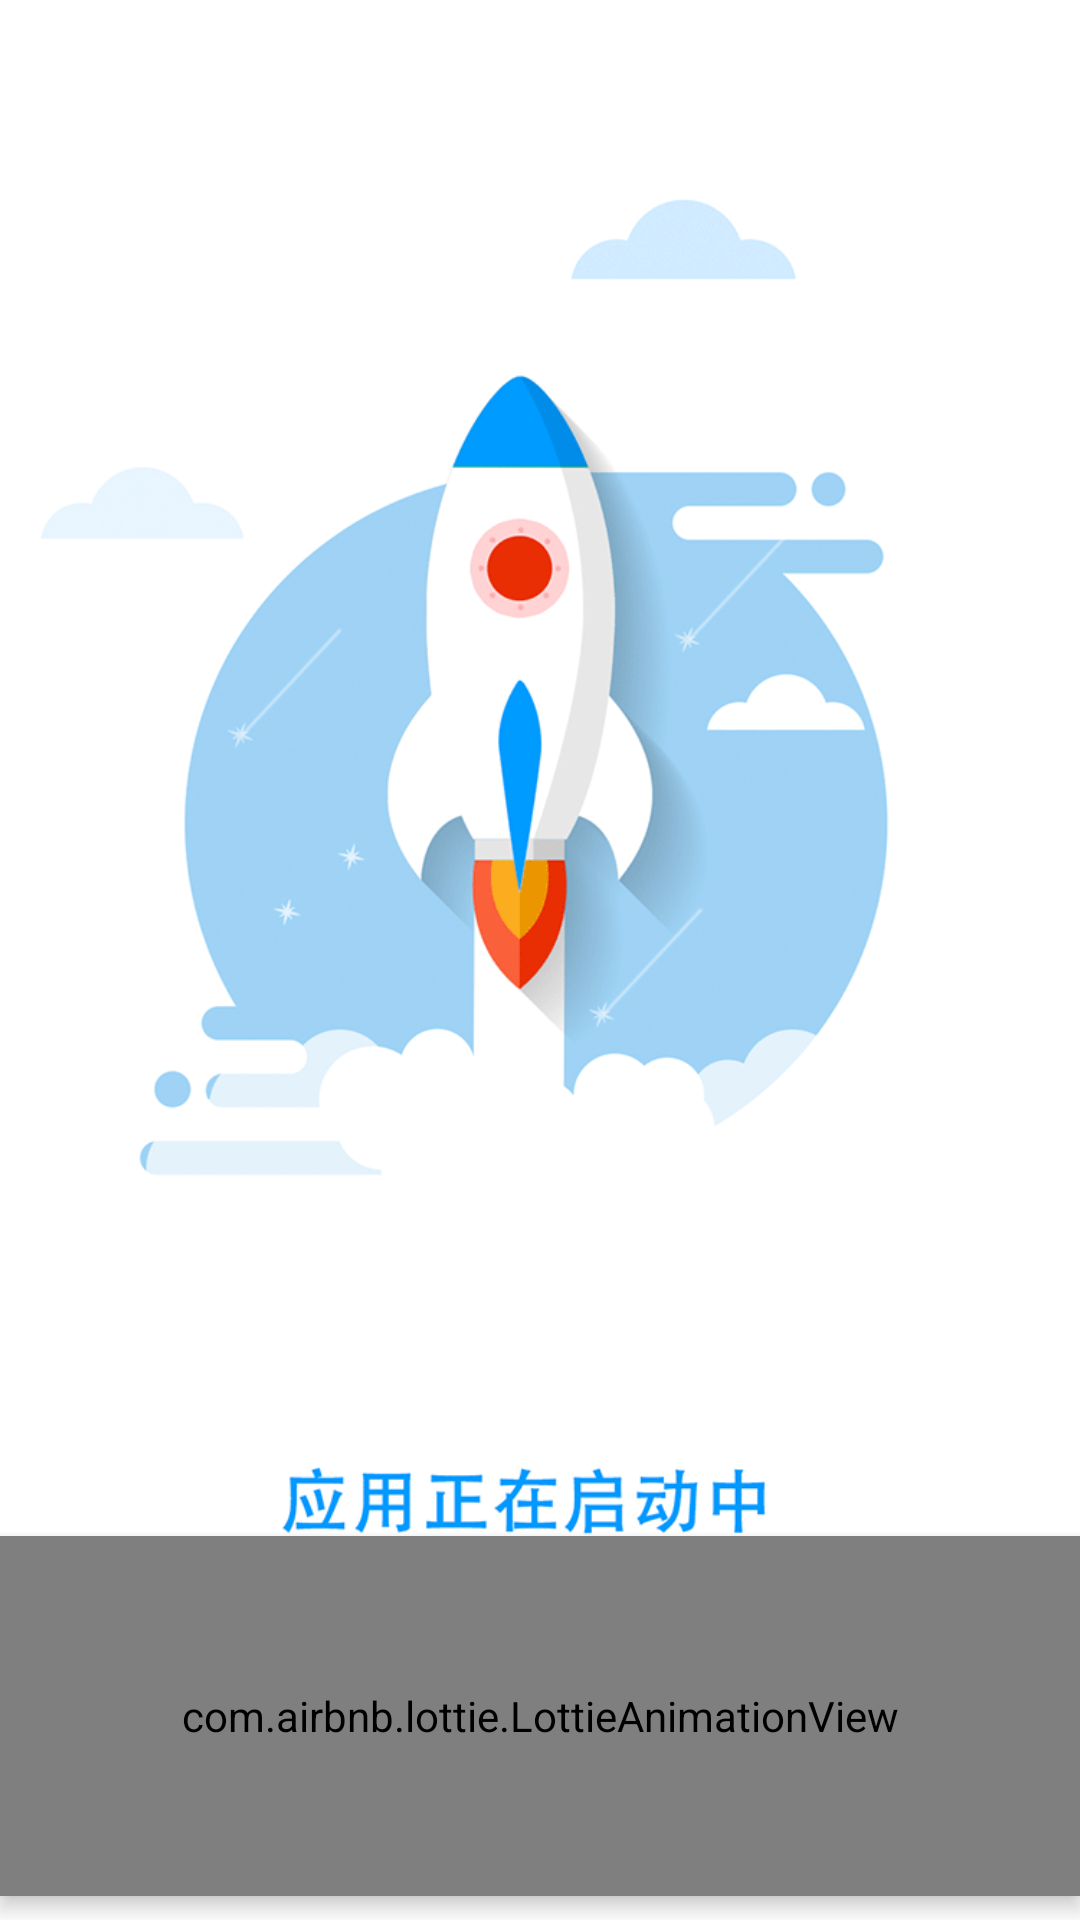

Produce the Android XML layout that renders to this screen, including the resource entries it uses.
<!-- AndroidManifest.xml: application theme AppTheme -->
<!-- res/layout/fragment_welcome.xml -->
<?xml version="1.0" encoding="utf-8"?>
<androidx.constraintlayout.widget.ConstraintLayout xmlns:android="http://schemas.android.com/apk/res/android"
    android:layout_width="match_parent"
    android:layout_height="match_parent"
    xmlns:app="http://schemas.android.com/apk/res-auto"
    android:background="@color/white"
    >

    <ImageView
        android:layout_width="match_parent"
        android:layout_height="match_parent"
        android:src="@drawable/splash"
        android:scaleType="fitCenter"
        />

    <com.airbnb.lottie.LottieAnimationView
        android:id="@+id/welcome_animation"
        android:layout_width="match_parent"
        android:elevation="4dp"
        android:layout_height="120dp"
        android:layout_marginBottom="8dp"
        android:background="@color/transparent"
        app:layout_constraintBottom_toBottomOf="parent"
        app:lottie_autoPlay="true"
        app:lottie_loop="true"
        app:lottie_rawRes="@raw/loading_animation" />

</androidx.constraintlayout.widget.ConstraintLayout>
<!-- resources referenced by this layout -->
<resources>
  <color name="transparent">#00000000</color>
  <color name="white">#ffffff</color>
  <!-- drawable splash: png bitmap (drawable, 57417 bytes) -->
  <style name="AppTheme" parent="Theme.AppCompat.Light.DarkActionBar">
          
          <item name="colorPrimary">@color/colorPrimary</item>
          <item name="colorPrimaryDark">@color/colorPrimaryDark</item>
          <item name="colorAccent">@color/colorAccent</item>
      </style>
  <color name="colorPrimary">#dd0052F9</color>
  <color name="colorPrimaryDark">#aa0052F9</color>
  <color name="colorAccent">#D81B60</color>
</resources>
